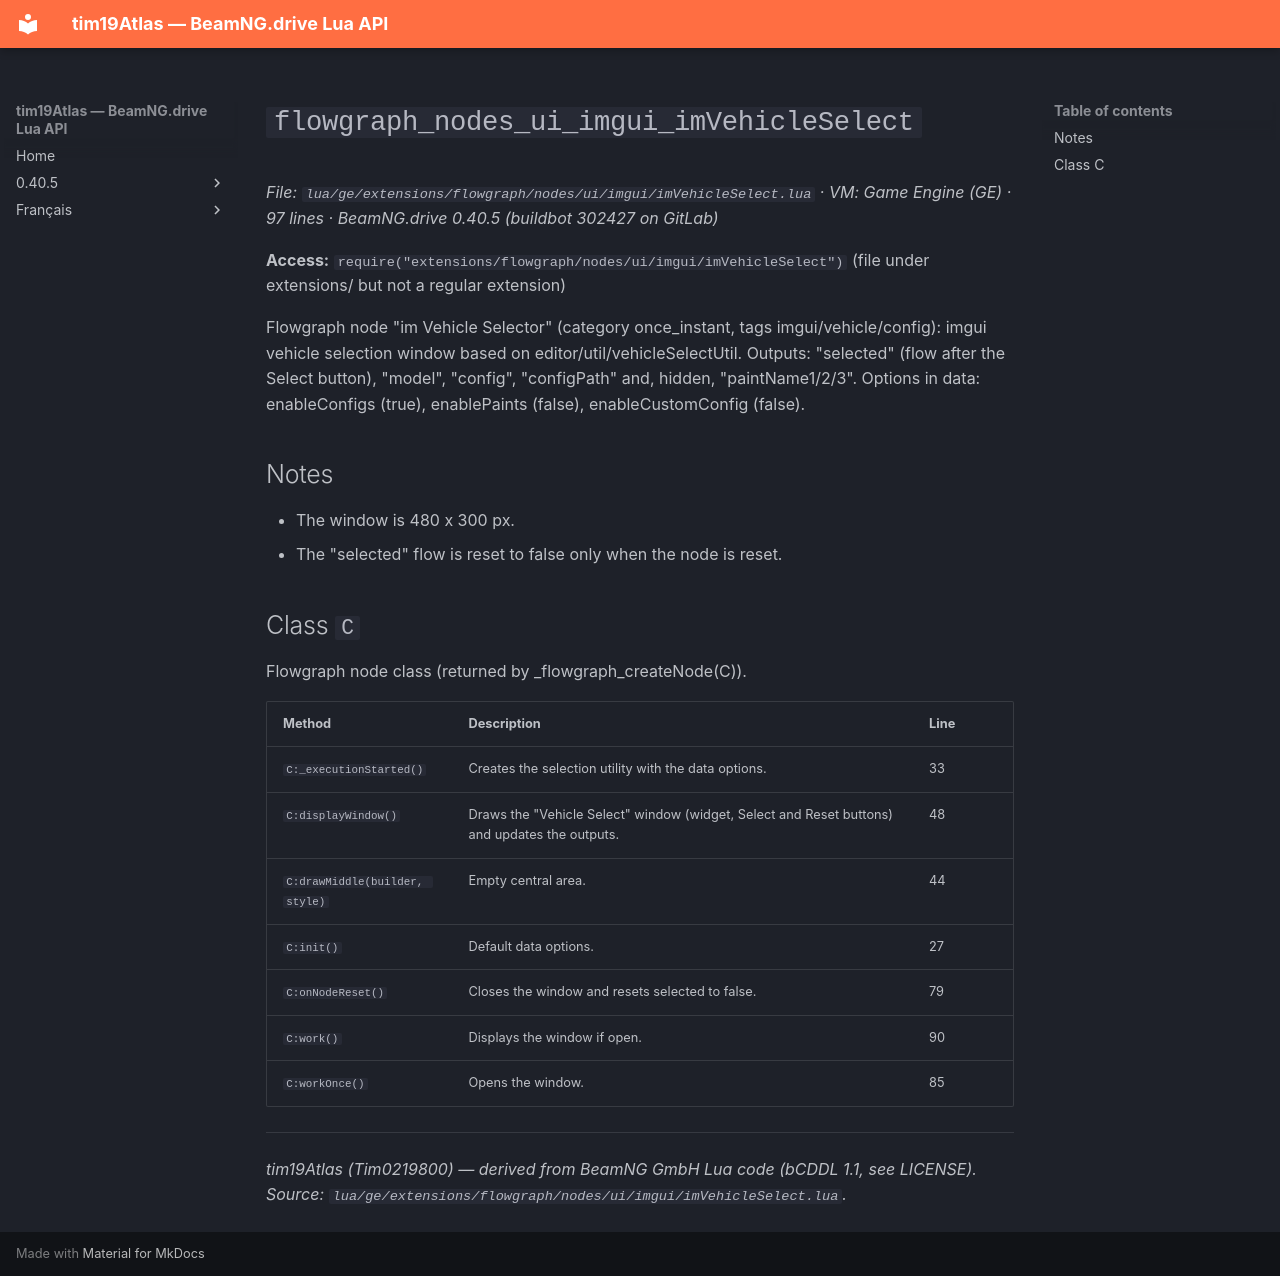

repository: Tim0219800/beamng-lua-atlas · page: 0.40.5/ge/extensions/flowgraph/nodes/ui/imgui/imVehicleSelect.html · generator: mkdocs

# `flowgraph_nodes_ui_imgui_imVehicleSelect`

*File: `lua/ge/extensions/flowgraph/nodes/ui/imgui/imVehicleSelect.lua` · VM: Game Engine (GE) · 97 lines · BeamNG.drive 0.40.5 (buildbot 302427 on GitLab)*

**Access:** `require("extensions/flowgraph/nodes/ui/imgui/imVehicleSelect")` (file under extensions/ but not a regular extension)

Flowgraph node "im Vehicle Selector" (category once_instant, tags imgui/vehicle/config): imgui vehicle selection window based on editor/util/vehicleSelectUtil. Outputs: "selected" (flow after the Select button), "model", "config", "configPath" and, hidden, "paintName1/2/3". Options in data: enableConfigs (true), enablePaints (false), enableCustomConfig (false).

## Notes

- The window is 480 x 300 px.
- The "selected" flow is reset to false only when the node is reset.

## Class `C`

Flowgraph node class (returned by _flowgraph_createNode(C)).

| Method | Description | Line |
|---|---|---|
| `C:_executionStarted()` | Creates the selection utility with the data options. | 33 |
| `C:displayWindow()` | Draws the "Vehicle Select" window (widget, Select and Reset buttons) and updates the outputs. | 48 |
| `C:drawMiddle(builder, style)` | Empty central area. | 44 |
| `C:init()` | Default data options. | 27 |
| `C:onNodeReset()` | Closes the window and resets selected to false. | 79 |
| `C:work()` | Displays the window if open. | 90 |
| `C:workOnce()` | Opens the window. | 85 |

---
*tim19Atlas (Tim0219800) — derived from BeamNG GmbH Lua code (bCDDL 1.1, see LICENSE). Source: `lua/ge/extensions/flowgraph/nodes/ui/imgui/imVehicleSelect.lua`.*
